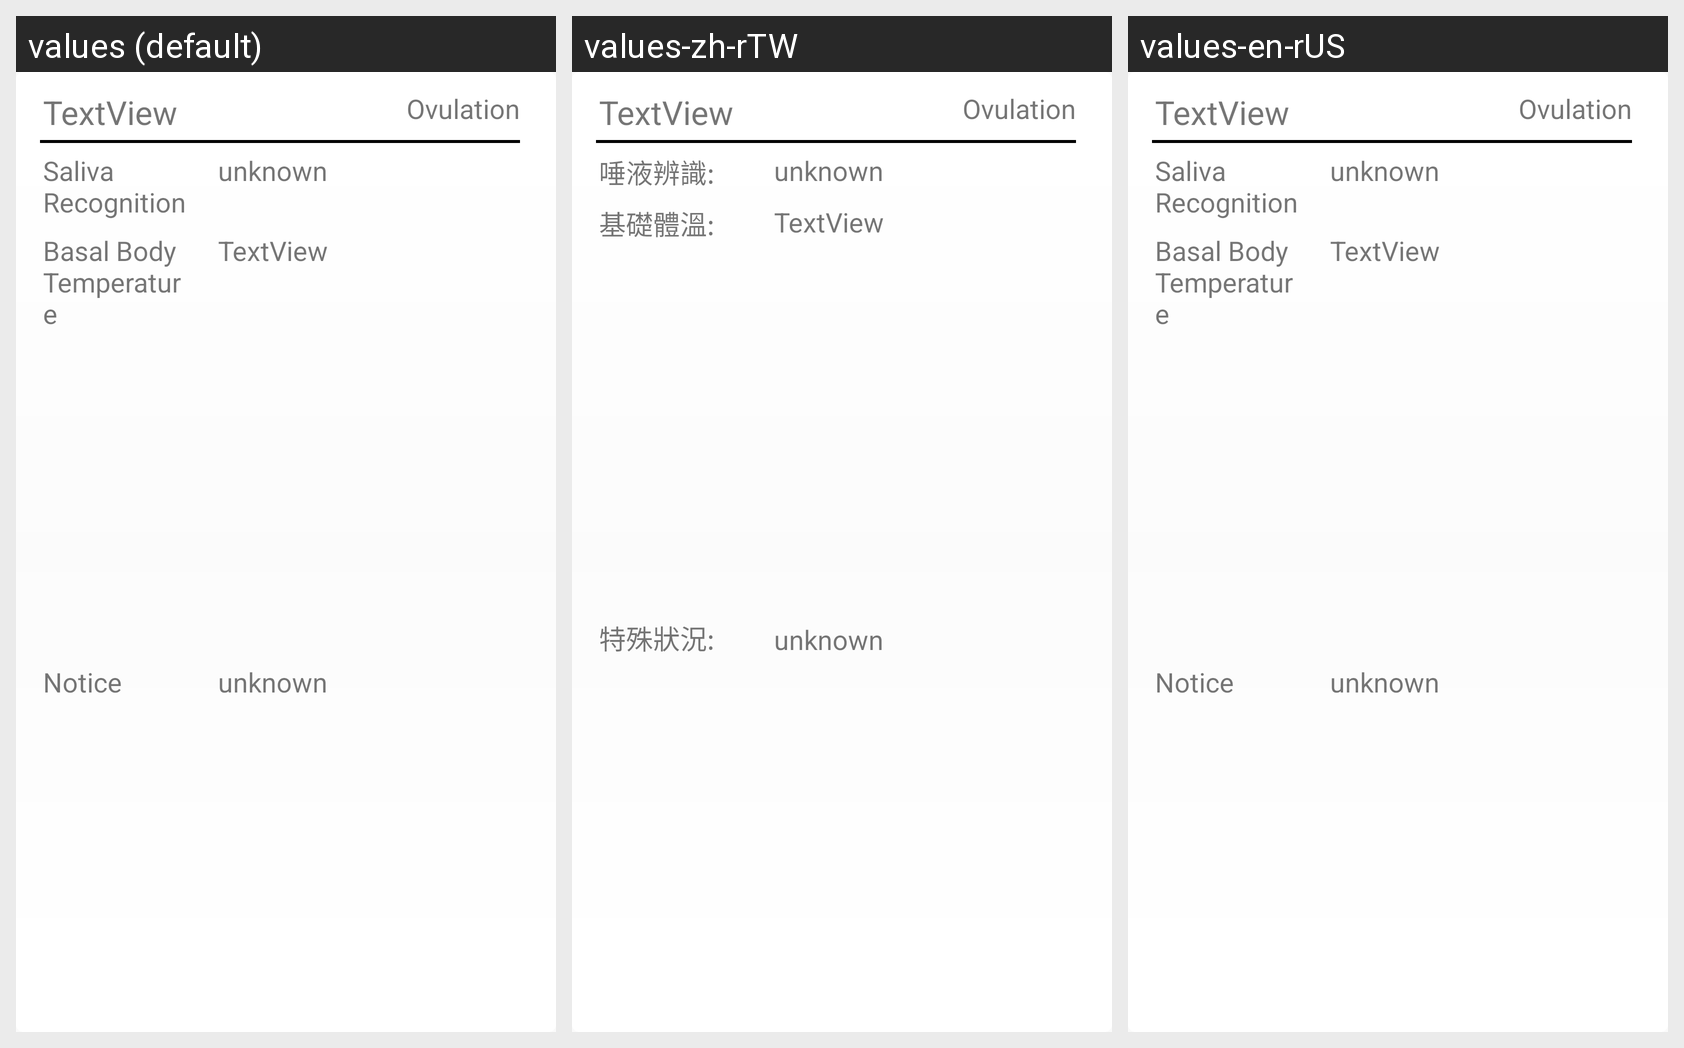

The Android screen above is rendered under several locales of the same app. Produce the string resources it draws, with the default and per-locale values.
Android screen res/layout/ovulation_item.xml rendered under 3 locales, left to right: values (default), values-zh-rTW, values-en-rUS. Device: Nexus 5 (rendered at 1080×1920; each locale shown at half size, 540×960, under a caption strip naming it); theme AppTheme.NoActionBar.
Strings drawn on this screen, with the default value and each locale's value (text and hints the layout hard-codes, and strings that could not be matched under every locale, appear in the picture but are not listed):

cycle_param_name
  values: Saliva
      Recognition
  values-zh-rTW: 唾液辨識:
  values-en-rUS: Saliva
      Recognition

cycle_body_degree
  values: Basal Body
      Temperature
  values-zh-rTW: 基礎體溫:
  values-en-rUS: Basal Body
      Temperature

cycle_record_note
  values: Notice
  values-zh-rTW: 特殊狀況:
  values-en-rUS: Notice
